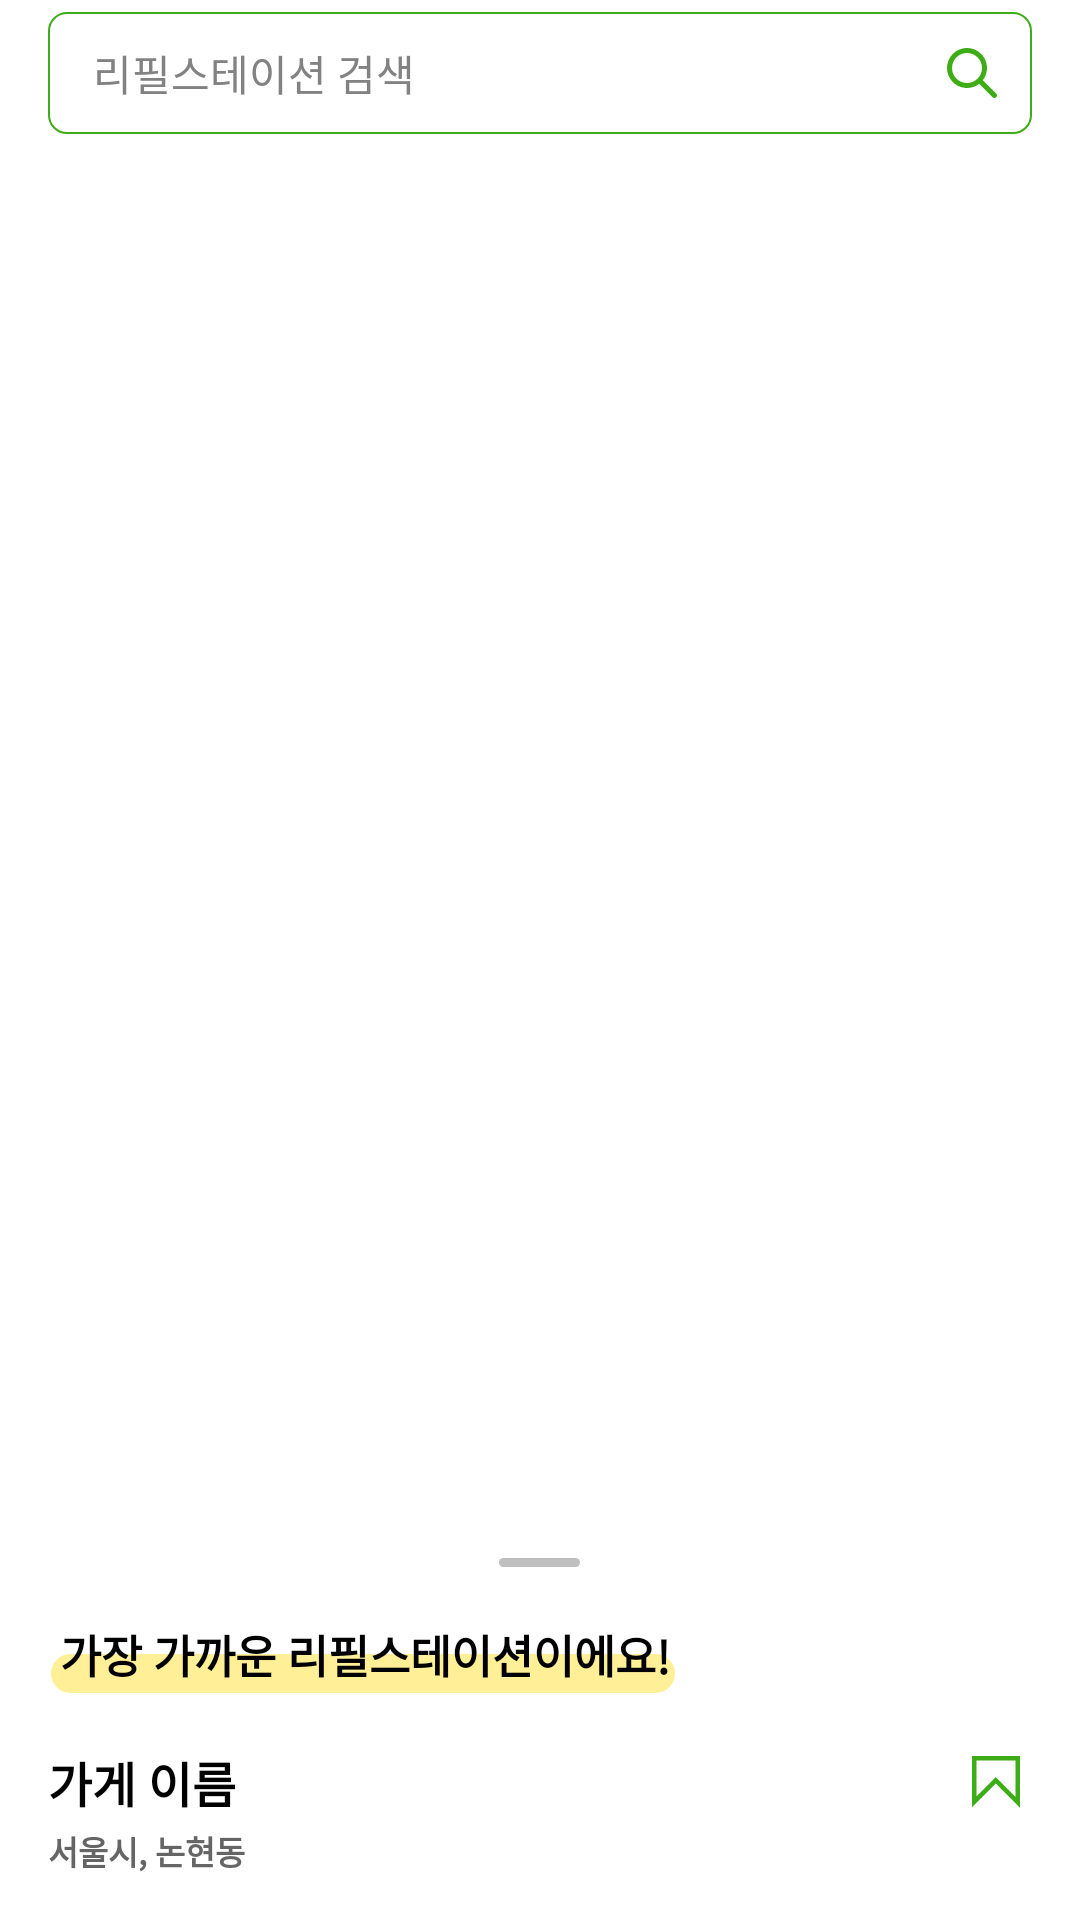

The Android layout XML behind this screen, and the referenced resources:
<!-- AndroidManifest.xml: application theme Theme.RECO_AOS -->
<!-- res/layout/fragment_home.xml -->
<?xml version="1.0" encoding="utf-8"?>
<RelativeLayout xmlns:android="http://schemas.android.com/apk/res/android"
    xmlns:tools="http://schemas.android.com/tools"
    xmlns:app="http://schemas.android.com/apk/res-auto"
    android:layout_width="match_parent"
    android:layout_height="match_parent"
    android:background="@color/white"
    tools:context=".home.HomeFragment">

    
    <LinearLayout
        android:id="@+id/linear_map"
        android:layout_width="match_parent"
        android:layout_height="match_parent"
        android:orientation="vertical"
        android:layout_alignParentTop="true"/>

    
    <RelativeLayout
        android:id="@+id/relative_search"
        android:layout_width="match_parent"
        android:layout_height="wrap_content"
        android:layout_marginHorizontal="16dp"
        android:layout_marginVertical="4dp"
        android:padding="10dp"
        android:background="@drawable/shape_search_bar_border">

        
        <EditText
            android:id="@+id/edittext_search_input"
            android:layout_width="match_parent"
            android:layout_height="wrap_content"
            android:layout_marginLeft="5dp"
            android:background="@android:color/transparent"
            android:hint="@string/search_hint"
            android:textColorHint="@color/gray2"
            android:textSize="14sp"
            android:textColor="@color/black"
            android:inputType="text"
            android:maxLines="1"
            android:imeOptions="actionSearch"
            android:layout_centerVertical="true"
            android:layout_alignParentStart="true"/>

        
        <ImageView
            android:id="@+id/img_search_icon"
            android:layout_width="20dp"
            android:layout_height="20dp"
            android:layout_marginLeft="18dp"
            android:adjustViewBounds="true"
            android:src="@drawable/ic_search"
            android:layout_centerVertical="true"
            android:layout_alignParentEnd="true"/>

    </RelativeLayout>

    
    <RelativeLayout
        android:id="@+id/relative_refill_station"
        android:layout_width="match_parent"
        android:layout_height="wrap_content"
        android:paddingHorizontal="16dp"
        android:paddingTop="11dp"
        android:layout_alignParentBottom="true"
        android:background="@drawable/shape_bottom_sheet_radius">

        
        <View
            android:id="@+id/view_top_line"
            android:layout_width="27dp"
            android:layout_height="3dp"
            android:layout_marginBottom="18dp"
            android:layout_centerHorizontal="true"
            android:background="@drawable/shape_bottom_sheet_bar_radius"/>

        <RelativeLayout
            android:id="@+id/relative_refill_title"
            android:layout_width="wrap_content"
            android:layout_height="wrap_content"
            android:layout_below="@id/view_top_line">

            <View
                android:id="@+id/view_title_back_line"
                android:layout_width="208dp"
                android:layout_height="13dp"
                android:layout_marginTop="11dp"
                android:layout_marginLeft="1dp"
                android:layout_marginBottom="18dp"
                android:background="@drawable/shape_back_refill_title_radius"
                android:layout_alignParentTop="true" />

            <TextView
                android:id="@+id/text_refill_station_title"
                android:layout_width="wrap_content"
                android:layout_height="wrap_content"
                android:layout_marginLeft="4dp"
                android:text="가장 가까운 리필스테이션이에요!"
                android:textColor="@color/black"
                android:textStyle="bold"
                android:textSize="15dp" />

        </RelativeLayout>

        <TextView
            android:id="@+id/text_shop_name"
            android:layout_width="wrap_content"
            android:layout_height="wrap_content"
            android:text="가게 이름"
            android:textColor="@color/black"
            android:textStyle="bold"
            android:textSize="16dp"
            android:layout_below="@id/relative_refill_title"/>

        <TextView
            android:id="@+id/text_shop_address"
            android:layout_width="wrap_content"
            android:layout_height="wrap_content"
            android:layout_marginTop="3dp"
            android:layout_marginBottom="15dp"
            android:text="서울시, 논현동"
            android:textColor="@color/gray3"
            android:textStyle="bold"
            android:textSize="11dp"
            android:layout_below="@id/text_shop_name"/>

        <ImageButton
            android:id="@+id/btn_refill_bookmark"
            android:layout_width="24dp"
            android:layout_height="24dp"
            android:scaleType="fitXY"
            android:background="@android:color/transparent"
            app:srcCompat="@drawable/ic_bookmark_unselected"
            android:layout_alignParentEnd="true"
            android:layout_below="@id/relative_refill_title"/>

    </RelativeLayout>

</RelativeLayout>
<!-- resources referenced by this layout -->
<resources>
  <color name="black">#FF000000</color>
  <color name="gray2">#828282</color>
  <color name="gray3">#656565</color>
  <color name="white">#FFFFFFFF</color>
  <!-- drawable ic_search (drawable) -->
  <vector xmlns:android="http://schemas.android.com/apk/res/android"
      android:width="20dp"
      android:height="20dp"
      android:viewportWidth="20"
      android:viewportHeight="20">
    <path
        android:pathData="M13.604,12.416L18.087,16.899C18.245,17.057 18.334,17.271 18.333,17.494C18.333,17.717 18.245,17.93 18.087,18.088C17.929,18.246 17.716,18.334 17.493,18.334C17.27,18.334 17.056,18.245 16.898,18.087L12.415,13.604C11.075,14.642 9.389,15.131 7.702,14.97C6.014,14.81 4.451,14.012 3.33,12.741C2.21,11.469 1.616,9.817 1.669,8.123C1.723,6.429 2.42,4.818 3.619,3.619C4.817,2.421 6.428,1.724 8.122,1.67C9.817,1.617 11.468,2.211 12.74,3.331C14.012,4.452 14.809,6.015 14.969,7.703C15.13,9.39 14.641,11.076 13.603,12.416H13.604ZM8.333,13.333C9.659,13.333 10.931,12.807 11.869,11.869C12.807,10.931 13.333,9.659 13.333,8.333C13.333,7.007 12.807,5.735 11.869,4.798C10.931,3.86 9.659,3.333 8.333,3.333C7.007,3.333 5.735,3.86 4.798,4.798C3.86,5.735 3.333,7.007 3.333,8.333C3.333,9.659 3.86,10.931 4.798,11.869C5.735,12.807 7.007,13.333 8.333,13.333Z"
        android:fillColor="#3EAC17"
        android:fillType="evenOdd"/>
  </vector>
  <!-- drawable shape_back_refill_title_radius (drawable) -->
  <?xml version="1.0" encoding="utf-8"?>
  <shape xmlns:android="http://schemas.android.com/apk/res/android"
      android:shape="rectangle">
  
      <solid android:color="#80FFE133"/>
      <corners
          android:radius="10dp" />
  
  </shape>
  <!-- drawable shape_bottom_sheet_bar_radius (drawable) -->
  <?xml version="1.0" encoding="utf-8"?>
  <shape xmlns:android="http://schemas.android.com/apk/res/android"
      android:shape="rectangle">
  
      <solid android:color="@color/gray1"/>
      <corners
          android:radius="10dp" />
  
  </shape>
  <!-- drawable shape_bottom_sheet_radius (drawable) -->
  <?xml version="1.0" encoding="utf-8"?>
  <shape xmlns:android="http://schemas.android.com/apk/res/android"
      android:shape="rectangle">
  
      <solid android:color="@color/white"/>
      <corners
          android:topLeftRadius="18dp"
          android:topRightRadius="18dp" />
  
  </shape>
  <!-- drawable shape_search_bar_border (drawable) -->
  <?xml version="1.0" encoding="utf-8"?>
  <shape xmlns:android="http://schemas.android.com/apk/res/android"
      android:shape="rectangle">
  
      <solid android:color="@color/white"/>
      <stroke
          android:width="0.5dp"
          android:color="@color/main_green" />
      <corners
          android:radius="6dp" />
  
  </shape>
  <string name="search_hint">리필스테이션 검색</string>
  <style name="Theme.RECO_AOS" parent="Base.Theme.RECO_AOS" />
  <color name="gray1">#BFBFBF</color>
  <color name="main_green">#3EAC17</color>
  <style name="Base.Theme.RECO_AOS" parent="Theme.AppCompat">
          
          
  
          
          <item name="colorPrimary">@color/main_green</item>
          <item name="colorPrimaryVariant">@color/main_green</item>
          <item name="colorOnPrimary">@color/white</item>
        
        <item name="windowActionBar">false</item>
          <item name="windowNoTitle">true</item>
  
          
          <item name="android:statusBarColor" tools:targetApi="l">@color/white</item>
          <item name="android:windowLightStatusBar">true</item>
      </style>
</resources>
